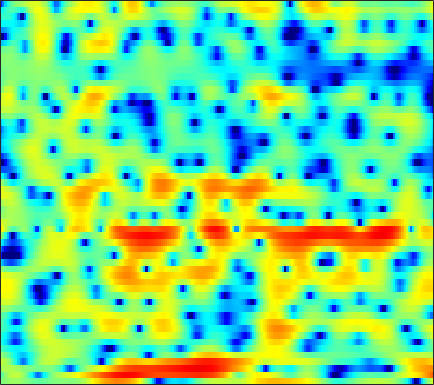

The table this chart was drawn from, first rows:
-0.27203, 0.0085774, 0.34885, 0.62836, 0.78634, 0.92276, 0.96918, 0.95682, 0.86547, 0.70555, 0.47234, 0.26461, -0.04289, -0.3676, -0.61526, -0.89971, -1.0997, -1.1737, -1.1733, -1.0852, -0.92183, -0.77889, -0.55974, -0.33062
-1.837, -0.7222, 0.4298, 1.276, 1.728, 2.118, 2.287, 2.27, 2.062, 1.629, 0.9524, 0.2662, -0.9208, -2.471, -3.924, -6.291, -8.909, -10.16, -9.27, -6.836, -4.548, -3.147, -1.663, -0.528
1.102, 1.295, 1.479, 1.574, 1.583, 1.509, 1.354, 1.201, 0.96, 0.6922, 0.4206, 0.2238, -0.01329, -0.2084, -0.3209, -0.4122, -0.4339, -0.399, -0.2954, -0.1533, -0.02721, 0.03185, 0.04282, -0.0838
2.468, 2.131, 1.545, 0.7713, 0.04871, -1.15, -2.669, -4.051, -6.223, -8.566, -9.874, -9.281, -7.195, -4.994, -3.569, -1.995, -0.7373, 0.03125, 0.8679, 1.508, 1.972, 2.207, 2.381, 2.4
0.5384, 0.1003, -0.5645, -1.327, -1.97, -2.919, -3.954, -4.748, -5.763, -6.526, -6.763, -6.497, -5.647, -4.48, -3.545, -2.338, -1.238, -0.5141, 0.3333, 1.041, 1.612, 1.954, 2.298, 2.528
-1.861, -2.321, -2.96, -3.602, -4.059, -4.594, -4.971, -5.116, -5.117, -4.897, -4.469, -4.032, -3.351, -2.589, -1.994, -1.202, -0.4405, 0.08776, 0.7243, 1.276, 1.739, 2.024, 2.325, 2.533
-3.587, -4.305, -5.524, -7.084, -8.498, -10.67, -12.58, -12.95, -11.46, -9.071, -6.789, -5.303, -3.601, -2.164, -1.234, -0.1709, 0.7218, 1.284, 1.9, 2.371, 2.701, 2.864, 2.982, 2.994
-3.086, -3.621, -4.609, -5.891, -7.026, -8.667, -9.948, -10.13, -9.029, -7.098, -5.042, -3.623, -1.95, -0.5161, 0.4099, 1.45, 2.275, 2.757, 3.231, 3.505, 3.571, 3.486, 3.195, 2.707
-1.859, -2.194, -2.791, -3.49, -4.008, -4.588, -4.904, -4.882, -4.465, -3.663, -2.579, -1.685, -0.4662, 0.6931, 1.48, 2.393, 3.116, 3.522, 3.873, 3.993, 3.863, 3.582, 2.93, 1.899
-1.614, -2.136, -3.173, -4.674, -6.168, -8.816, -12.29, -14.32, -12.47, -8.635, -5.52, -3.696, -1.743, -0.2021, 0.7339, 1.743, 2.518, 2.96, 3.365, 3.567, 3.575, 3.454, 3.104, 2.544
-1.036, -1.351, -2.047, -3.073, -4.03, -5.466, -6.781, -7.291, -6.97, -5.769, -4.314, -3.296, -2.119, -1.161, -0.5875, 0.02817, 0.512, 0.8171, 1.163, 1.448, 1.688, 1.828, 1.976, 2.083
0.8757, 0.8807, 0.7445, 0.4711, 0.2039, -0.1889, -0.5747, -0.8267, -1.086, -1.278, -1.424, -1.545, -1.733, -1.986, -2.214, -2.534, -2.834, -2.982, -2.999, -2.734, -2.21, -1.684, -0.8947, -0.08368
2.751, 2.909, 2.989, 2.929, 2.788, 2.49, 2.074, 1.685, 1.059, 0.314, -0.5834, -1.361, -2.57, -4.024, -5.28, -7.221, -9.579, -11.59, -13.83, -13.42, -10.65, -8.432, -5.806, -3.655
3.66, 3.925, 4.106, 4.09, 3.957, 3.611, 3.079, 2.551, 1.667, 0.5502, -0.8131, -2.017, -3.884, -6.076, -7.948, -10.71, -13.6, -15.74, -17.77, -17.16, -14.23, -11.81, -8.855, -6.344
4.179, 4.462, 4.648, 4.626, 4.487, 4.13, 3.573, 3.019, 2.079, 0.8872, -0.6017, -1.949, -4.099, -6.827, -9.39, -13.73, -20.23, -27.12, -21.86, -16.41, -13.06, -11.12, -8.968, -7.231
4.369, 4.516, 4.58, 4.511, 4.368, 4.063, 3.617, 3.187, 2.47, 1.581, 0.4946, -0.4631, -1.934, -3.626, -5.044, -7.026, -8.714, -9.535, -9.816, -9.371, -8.76, -8.406, -8.175, -8.183
3.678, 3.584, 3.42, 3.23, 3.064, 2.836, 2.594, 2.397, 2.111, 1.775, 1.377, 1.04, 0.5114, -0.04839, -0.5003, -1.123, -1.692, -2.072, -2.56, -3.056, -3.667, -4.292, -5.56, -7.508
0.654, 0.1462, -0.4634, -0.9587, -1.223, -1.384, -1.34, -1.185, -0.862, -0.4454, -0.01477, 0.2999, 0.6464, 0.9233, 1.089, 1.227, 1.273, 1.257, 1.161, 0.9529, 0.6368, 0.3268, -0.2334, -0.8597
-6.213, -7.733, -9.582, -10.87, -11.32, -11.43, -10.88, -10.03, -8.448, -6.653, -4.875, -3.682, -2.253, -1.084, -0.3402, 0.4986, 1.137, 1.514, 1.902, 2.171, 2.326, 2.388, 2.437, 2.412
-13.83, -18.88, -31.67, -29.73, -25.61, -25.94, -33.48, -29.11, -19.01, -13.54, -9.776, -7.622, -5.27, -3.393, -2.237, -0.9819, 0.06174, 0.7072, 1.426, 2.005, 2.466, 2.735, 3.04, 3.277
-10.02, -12.16, -14.82, -16.39, -17.16, -17.57, -17.24, -16.29, -14.2, -11.73, -9.289, -7.592, -5.652, -4.022, -2.942, -1.726, -0.6626, 0.04242, 0.8671, 1.58, 2.203, 2.608, 3.029, 3.383
-4.349, -5.961, -8.017, -9.821, -11, -11.9, -11.82, -11.15, -9.816, -8.238, -6.75, -5.724, -4.472, -3.517, -2.921, -2.134, -1.39, -0.8058, 0.01137, 0.8655, 1.655, 2.21, 2.799, 3.214
1.11, -0.6142, -3.437, -7.306, -11.44, -22.44, -16.29, -10.99, -7.101, -4.735, -3.247, -2.61, -2.305, -2.404, -2.858, -3.649, -4.142, -3.809, -2.335, -0.4941, 1.12, 2.01, 2.876, 3.302
5.166, 4.056, 2.391, 0.6713, -0.5688, -1.706, -1.821, -1.343, -0.4767, 0.2595, 0.6427, 0.6505, 0.1097, -1.115, -2.642, -6.268, -12.04, -12.47, -6.009, -1.958, 0.4802, 1.581, 2.264, 2.23
3.159, 2.859, 2.456, 1.967, 1.658, 1.335, 1.121, 1.014, 0.9305, 0.8077, 0.5646, 0.3172, -0.1448, -0.8501, -1.41, -2.142, -2.569, -2.599, -2.198, -1.537, -0.9173, -0.5082, -0.3168, -0.5205
0.3303, 0.756, 1.13, 1.317, 1.381, 1.364, 1.264, 1.144, 0.9339, 0.6572, 0.3366, 0.03337, -0.385, -0.8287, -1.132, -1.446, -1.723, -1.817, -1.853, -1.772, -1.641, -1.525, -1.329, -1.17
-0.7492, 0.1217, 0.8878, 1.389, 1.572, 1.637, 1.537, 1.376, 1.044, 0.6259, 0.1432, -0.2556, -0.8147, -1.312, -1.679, -2.119, -2.462, -2.672, -2.886, -3.009, -2.978, -2.9, -2.594, -2.058
1.248, 1.756, 2.22, 2.448, 2.482, 2.366, 2.067, 1.724, 1.123, 0.3635, -0.5532, -1.272, -2.254, -3.151, -3.71, -4.265, -4.598, -4.86, -5.262, -5.848, -6.525, -6.829, -6.648, -5.416
3.534, 3.527, 3.462, 3.241, 3.018, 2.618, 2.074, 1.546, 0.6625, -0.5261, -2.115, -3.619, -6.199, -9.147, -10.65, -10.22, -8.584, -7.679, -7.325, -8.132, -10.7, -14.65, -27.39, -12.08
3.683, 3.279, 2.676, 2.039, 1.577, 0.973, 0.4346, 0.05254, -0.5379, -1.355, -2.582, -3.895, -6.332, -9.604, -11.45, -10.1, -7.298, -5.674, -4.377, -3.77, -3.659, -3.573, -3.167, -2.138
0.9952, 0.1464, -1.238, -2.781, -4.033, -5.265, -5.413, -4.81, -3.685, -2.687, -2.048, -1.813, -1.665, -1.635, -1.47, -1.054, -0.4523, 0.05076, 0.6783, 1.179, 1.586, 1.804, 2.107, 2.34
-4.084, -5.115, -6.802, -9.421, -12.38, -20.08, -18.97, -12.48, -7.622, -4.629, -2.599, -1.463, -0.3345, 0.5508, 1.076, 1.672, 2.179, 2.502, 2.86, 3.113, 3.267, 3.312, 3.259, 3.069
-10.7, -10.84, -10.64, -10.36, -10.06, -9.502, -8.384, -7.191, -5.363, -3.55, -1.961, -0.9247, 0.2023, 1.136, 1.675, 2.247, 2.665, 2.876, 3.047, 3.101, 3.037, 2.934, 2.682, 2.339
-31.07, -20.1, -14.3, -10.92, -9.138, -7.185, -5.526, -4.384, -2.957, -1.661, -0.4878, 0.2746, 1.16, 1.848, 2.256, 2.632, 2.835, 2.878, 2.794, 2.57, 2.221, 1.914, 1.472, 1.044
-12.15, -11.26, -9.532, -7.572, -6.244, -4.572, -3.094, -2.093, -0.8946, 0.1582, 1.067, 1.659, 2.312, 2.787, 3.033, 3.192, 3.14, 2.962, 2.52, 1.833, 0.9223, 0.1012, -1.029, -2.002
-7.076, -6.412, -5.4, -4.298, -3.446, -2.331, -1.274, -0.532, 0.379, 1.208, 1.924, 2.395, 2.899, 3.276, 3.438, 3.491, 3.314, 2.998, 2.297, 1.193, -0.4208, -2.129, -5.407, -10.88
-6.3, -5.587, -4.612, -3.696, -3.013, -2.202, -1.46, -0.9442, -0.2914, 0.3299, 0.9441, 1.374, 1.916, 2.371, 2.631, 2.824, 2.815, 2.647, 2.178, 1.399, 0.2589, -0.8227, -2.536, -4.196
-7.995, -6.963, -5.732, -4.755, -4.195, -3.669, -3.347, -3.195, -3.009, -2.712, -2.167, -1.595, -0.6917, 0.2061, 0.8179, 1.472, 1.907, 2.089, 2.131, 1.976, 1.645, 1.351, 0.9376, 0.6404
-9.902, -7.973, -6.218, -5.156, -4.801, -4.807, -5.431, -6.325, -8.043, -9.64, -9.187, -7.308, -4.566, -2.281, -0.9537, 0.407, 1.341, 1.82, 2.216, 2.385, 2.412, 2.354, 2.257, 2.178
-5.956, -4.747, -3.608, -2.966, -2.876, -3.236, -4.281, -5.617, -8.336, -11.77, -11.43, -8.362, -4.683, -2.106, -0.6736, 0.7116, 1.621, 2.061, 2.384, 2.455, 2.359, 2.183, 1.905, 1.63
-0.5694, -0.1885, 0.1926, 0.3875, 0.3918, 0.1563, -0.2905, -0.7101, -1.254, -1.56, -1.469, -1.085, -0.3441, 0.4535, 1.001, 1.529, 1.848, 1.904, 1.779, 1.408, 0.7729, 0.1352, -0.9376, -2.202
2.01, 2.187, 2.36, 2.384, 2.324, 2.113, 1.796, 1.523, 1.168, 0.8911, 0.7699, 0.7687, 0.8426, 0.9847, 1.022, 0.9637, 0.7081, 0.3691, -0.3024, -1.183, -2.302, -3.275, -5.001, -7.63
2.829, 3.121, 3.375, 3.417, 3.271, 2.879, 2.243, 1.638, 0.7599, -0.01928, -0.4487, -0.5102, -0.2956, -0.02615, 0.06556, -0.07428, -0.6852, -1.454, -2.936, -4.774, -6.379, -6.98, -6.945, -6.564
2.241, 3.077, 3.788, 4.054, 3.928, 3.297, 2.067, 0.6622, -2.038, -5.857, -8.736, -7.054, -3.663, -1.462, -0.5026, -0.08555, -0.5405, -1.515, -3.831, -8.093, -17.68, -18.53, -8.913, -4.754
-0.5392, 0.874, 2.058, 2.597, 2.646, 2.216, 1.216, 0.06096, -2.061, -4.596, -6.043, -5.323, -3.239, -1.452, -0.5628, 0.04323, 0.08703, -0.2128, -0.9598, -1.872, -2.488, -2.502, -1.865, -0.8515
-1.335, -0.5382, 0.2622, 0.728, 0.872, 0.8188, 0.5149, 0.1692, -0.3583, -0.8094, -1.049, -1.026, -0.7766, -0.42, -0.1685, 0.09002, 0.2005, 0.1976, 0.1037, -0.01718, -0.09022, -0.09223, 0.01068, 0.1935
-0.9086, -0.5787, -0.202, 0.07653, 0.1993, 0.2703, 0.2477, 0.1874, 0.0857, -0.005904, -0.04658, -0.03355, 0.03148, 0.1412, 0.2356, 0.3491, 0.424, 0.4526, 0.4594, 0.432, 0.374, 0.3273, 0.2498, 0.1572
-0.4494, -0.2861, -0.1021, 0.03968, 0.1141, 0.163, 0.1721, 0.1607, 0.1373, 0.1216, 0.1421, 0.1785, 0.2627, 0.3823, 0.4841, 0.6105, 0.7204, 0.7744, 0.8009, 0.7622, 0.6559, 0.5339, 0.3075, 0.01808
-0.02166, 0.07237, 0.1658, 0.2137, 0.2272, 0.1876, 0.111, 0.03303, -0.0737, -0.1509, -0.1598, -0.1076, 0.05922, 0.3159, 0.5467, 0.8573, 1.143, 1.304, 1.421, 1.405, 1.252, 1.04, 0.625, 0.07085
0.2166, 0.2887, 0.3537, 0.3653, 0.3288, 0.1878, -0.08057, -0.364, -0.8233, -1.289, -1.605, -1.622, -1.256, -0.5241, 0.1354, 1.026, 1.78, 2.217, 2.576, 2.68, 2.515, 2.2, 1.536, 0.5923
-0.8573, -0.7645, -0.5616, -0.3351, -0.2485, -0.2859, -0.6583, -1.225, -2.491, -4.503, -7.25, -8.767, -7.135, -3.588, -1.325, 0.9784, 2.582, 3.42, 4.123, 4.394, 4.244, 3.864, 2.992, 1.672
-6.59, -6.509, -5.454, -4.021, -3.092, -2.276, -2.007, -2.216, -3.102, -4.77, -7.113, -8.367, -6.691, -3.185, -0.9018, 1.466, 3.153, 4.037, 4.798, 5.09, 4.949, 4.569, 3.668, 2.287
-21.18, -25.4, -13.31, -8.515, -6.329, -4.529, -3.459, -3.005, -2.688, -2.55, -2.337, -1.988, -1.182, -0.04139, 0.9174, 2.136, 3.178, 3.792, 4.329, 4.535, 4.407, 4.076, 3.32, 2.191
-8.551, -8.516, -7.757, -6.611, -5.761, -4.848, -4.208, -3.851, -3.455, -3.03, -2.461, -1.887, -0.9587, 0.07353, 0.8729, 1.853, 2.694, 3.191, 3.622, 3.805, 3.718, 3.474, 2.941, 2.184
-4.489, -4.509, -4.459, -4.392, -4.403, -4.508, -4.865, -5.275, -5.918, -6.245, -5.733, -4.731, -2.959, -1.173, 0.009178, 1.343, 2.344, 2.875, 3.326, 3.486, 3.375, 3.152, 2.697, 2.126
-2.854, -2.838, -2.793, -2.822, -2.988, -3.534, -4.63, -6.06, -9.39, -17.17, -19.36, -10.47, -4.908, -1.568, 0.1773, 1.862, 2.946, 3.454, 3.79, 3.74, 3.369, 2.909, 2.091, 1.16
-4.588, -4.014, -3.124, -2.346, -1.927, -1.743, -1.958, -2.371, -3.12, -3.685, -3.259, -2.249, -0.4911, 1.193, 2.236, 3.273, 3.917, 4.152, 4.109, 3.674, 2.818, 1.852, 0.06805, -2.424
-12.77, -9.428, -6.066, -3.716, -2.409, -1.137, -0.2928, 0.1583, 0.5968, 0.9798, 1.399, 1.759, 2.286, 2.788, 3.093, 3.342, 3.417, 3.319, 2.952, 2.311, 1.313, 0.2758, -1.582, -4.181
